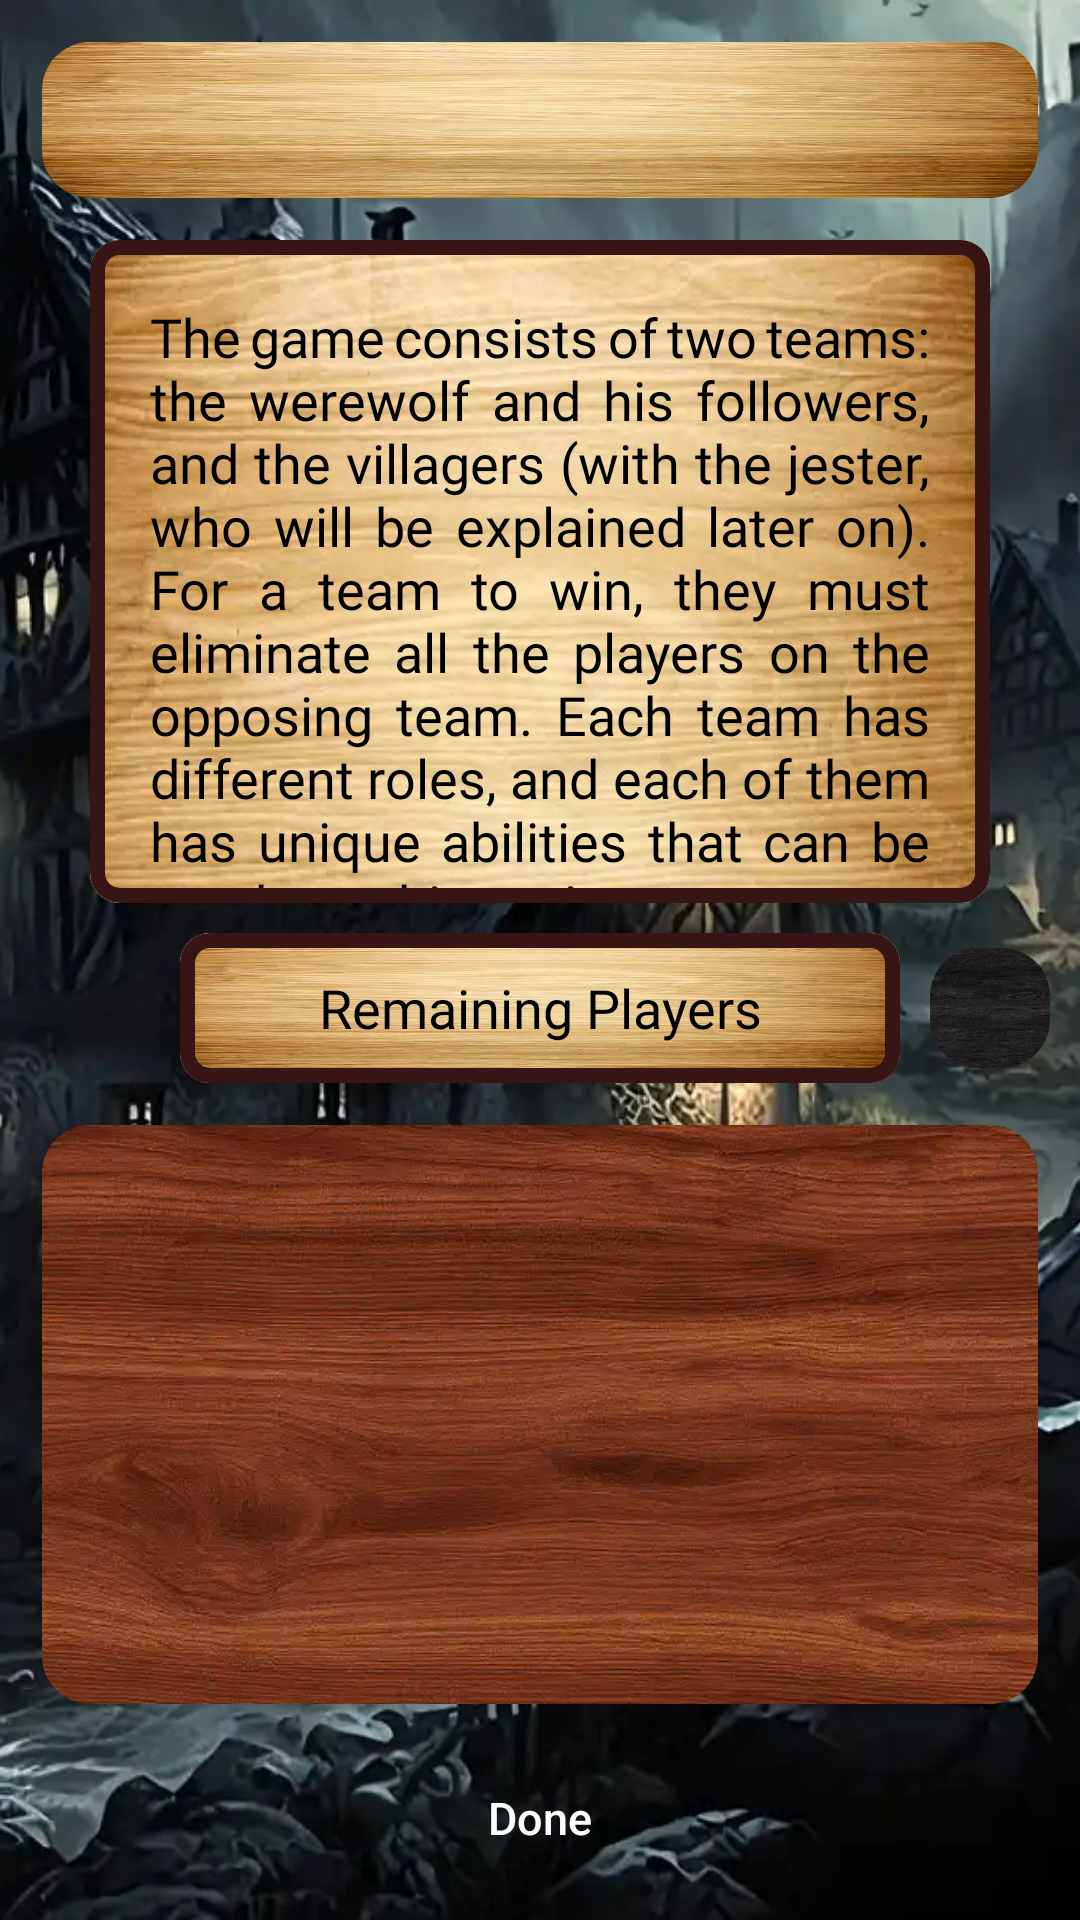

This screen was rendered from an Android layout file. Write that file and the resources it references.
<!-- AndroidManifest.xml: application theme Theme.Werewolf -->
<!-- res/layout/fragment_finishedround.xml -->
<?xml version="1.0" encoding="utf-8"?>
<androidx.constraintlayout.widget.ConstraintLayout
    xmlns:android="http://schemas.android.com/apk/res/android"
    xmlns:app="http://schemas.android.com/apk/res-auto"
    android:layout_width="match_parent"
    android:layout_height="wrap_content"
    android:fitsSystemWindows="true">

    <ImageView
        android:id="@+id/backgroundImage"
        android:layout_width="match_parent"
        android:layout_height="match_parent"
        android:contentDescription="@string/background_image"
        android:scaleType="centerCrop"
        android:src="@drawable/image_dark_village" />

    <LinearLayout
        android:id="@+id/titleTextViewLayout"
        android:layout_width="match_parent"
        android:layout_height="wrap_content"
        android:layout_margin="10dp"
        app:layout_constraintEnd_toEndOf="parent"
        app:layout_constraintStart_toStartOf="parent"
        app:layout_constraintTop_toTopOf="parent">

        <include layout="@layout/textview_title" />
    </LinearLayout>

    <com.google.android.material.card.MaterialCardView
        android:id="@+id/finishedRoundLayout"
        app:layout_constraintStart_toStartOf="parent"
        app:layout_constraintEnd_toEndOf="parent"
        android:layout_width="0dp"
        android:layout_height="0dp"
        app:layout_constraintTop_toBottomOf="@id/titleTextViewLayout"
        app:layout_constraintBottom_toTopOf="@id/descriptionLabelContainer"
        android:layout_marginTop="10dp"
        android:layout_marginHorizontal="30dp"
        app:strokeWidth="5dp"
        app:strokeColor="@color/dark_red"
        app:shapeAppearanceOverlay="@style/corner10dp">
        <ScrollView
            android:layout_width="match_parent"
            android:layout_height="wrap_content"
            android:elevation="1dp">
            <TextView
                android:id="@+id/waitTextView"
                android:layout_width="wrap_content"
                android:layout_height="wrap_content"
                android:padding="20dp"
                android:background="@drawable/image_wood_background_clean"
                android:fontFamily="@font/beleren2016_bold"
                android:text="@string/intro1"
                android:justificationMode="inter_word"
                android:textColor="@android:color/black"
                android:textSize="18sp" />
        </ScrollView>
    </com.google.android.material.card.MaterialCardView>

    <com.google.android.material.card.MaterialCardView
        android:id="@+id/descriptionLabelContainer"
        app:layout_constraintStart_toStartOf="parent"
        app:layout_constraintEnd_toEndOf="parent"
        android:layout_width="0dp"
        android:layout_height="50dp"
        app:layout_constraintTop_toBottomOf="@id/finishedRoundLayout"
        app:layout_constraintBottom_toTopOf="@id/playerGridLayoutContainer"
        android:layout_marginTop="10dp"
        android:layout_marginHorizontal="60dp"
        app:strokeWidth="5dp"
        app:strokeColor="@color/dark_red"
        app:shapeAppearanceOverlay="@style/corner10dp">
        <TextView
            android:id="@+id/descriptionLabel"
            android:layout_width="wrap_content"
            android:layout_height="50dp"
            android:gravity="center"
            android:background="@drawable/image_wood_background_clean"
            android:fontFamily="@font/beleren2016_bold"
            android:text="@string/remaining_players"
            android:justificationMode="inter_word"
            android:textColor="@android:color/black"
            android:textSize="18sp" />
    </com.google.android.material.card.MaterialCardView>

    <FrameLayout
        android:id="@+id/roleDescriptionButtonContainer"
        android:layout_width="50dp"
        android:layout_height="50dp"
        android:padding="5dp"
        android:background="@drawable/shape_dark_red_border"
        app:layout_constraintEnd_toEndOf="parent"
        app:layout_constraintStart_toEndOf="@id/descriptionLabelContainer"
        app:layout_constraintTop_toTopOf="@id/descriptionLabelContainer"
        app:layout_constraintBottom_toBottomOf="@id/descriptionLabelContainer"
        android:contentDescription="@string/role_description">

        <com.google.android.material.imageview.ShapeableImageView
            android:layout_width="match_parent"
            android:layout_height="match_parent"
            android:scaleType="fitXY"
            android:adjustViewBounds="true"
            android:src="@drawable/image_black_wood_background"
            app:shapeAppearanceOverlay="@style/CustomShapeAppearance"
            />

        <ImageButton
            android:id="@+id/roleDescriptionButton"
            android:layout_width="30dp"
            android:layout_height="60dp"
            android:layout_gravity="center"
            android:contentDescription="@string/role"
            android:src="@drawable/baseline_question_mark_24"
            android:scaleType="centerInside"
            android:background="?attr/selectableItemBackgroundBorderless" />
    </FrameLayout>

    <LinearLayout
        android:id="@+id/playerGridLayoutContainer"
        android:layout_width="match_parent"
        android:layout_height="0dp"
        app:layout_constraintStart_toStartOf="parent"
        app:layout_constraintEnd_toEndOf="parent"
        app:layout_constraintTop_toBottomOf="@id/descriptionLabelContainer"
        app:layout_constraintBottom_toTopOf="@id/confirmButton">
        <include
            layout="@layout/gridlayout_wood_three_child" />
    </LinearLayout>

    <Button
        android:id="@+id/confirmButton"
        android:layout_width="wrap_content"
        android:layout_height="wrap_content"
        android:paddingStart="16dp"
        android:paddingEnd="16dp"
        app:layout_constraintStart_toStartOf="parent"
        app:layout_constraintEnd_toEndOf="parent"
        app:layout_constraintBottom_toBottomOf="parent"
        app:layout_constraintTop_toBottomOf="@id/playerGridLayoutContainer"

        android:layout_marginBottom="10dp"
        android:background="@drawable/shape_pink_button"
        android:text="@string/done"
        android:textAllCaps="false"
        android:textColor="#FFFFFF"
        android:textSize="15sp" />

</androidx.constraintlayout.widget.ConstraintLayout>
<!-- res/layout/textview_title.xml (included above) -->
<?xml version="1.0" encoding="utf-8"?>
<RelativeLayout
    android:layout_width="match_parent"
    android:layout_height="60dp"
    android:background="@drawable/shape_dark_red_border"
    xmlns:android="http://schemas.android.com/apk/res/android"
    xmlns:app="http://schemas.android.com/apk/res-auto">
    <com.google.android.material.imageview.ShapeableImageView
        android:layout_width="match_parent"
        android:layout_height="match_parent"
        android:layout_margin="4dp"
        android:src="@drawable/image_wood_background_clean"
        android:scaleType="fitXY"
        android:background="@drawable/shape_dark_red_border"
        app:shapeAppearanceOverlay="@style/CustomShapeAppearance"
        >
    </com.google.android.material.imageview.ShapeableImageView>

    <TextView
        android:id="@+id/titleLabel"
        android:layout_width="wrap_content"
        android:layout_height="wrap_content"
        android:layout_centerInParent="true"
        android:layout_margin="2dp"
        android:fontFamily="@font/font_old_english_five"
        android:text=""
        android:textColor="#000000"
        android:textSize="18sp" />

</RelativeLayout>
<!-- res/layout/gridlayout_wood_three_child.xml (included above) -->
<?xml version="1.0" encoding="utf-8"?>
<androidx.constraintlayout.widget.ConstraintLayout xmlns:android="http://schemas.android.com/apk/res/android"
    android:layout_width="match_parent"
    android:layout_height="match_parent"
    xmlns:app="http://schemas.android.com/apk/res-auto">

    <FrameLayout
        android:id="@+id/selectionsFrameLayout"
        android:layout_width="match_parent"
        android:layout_height="match_parent"
        android:orientation="horizontal"
        android:layout_margin="10dp"
        app:layout_constraintStart_toStartOf="parent"
        app:layout_constraintEnd_toEndOf="parent"
        app:layout_constraintTop_toTopOf="parent"
        app:layout_constraintBottom_toBottomOf="parent">
        <include
            android:elevation="0dp"
            layout="@layout/imageview_textview_background" />
        <ScrollView
            android:layout_width="match_parent"
            android:layout_height="match_parent"
            android:layout_gravity="center_horizontal"
            android:layout_marginBottom="10dp"
            app:layout_constraintStart_toStartOf="parent"
            app:layout_constraintEnd_toEndOf="parent"
            app:layout_constraintTop_toBottomOf="@id/textViewDescriptionLayout"
            app:layout_constraintBottom_toTopOf="@id/confirmButton"
            android:elevation="1dp">
            <GridLayout
                android:id="@+id/gridLayout"
                android:layout_width="wrap_content"
                android:layout_height="wrap_content"
                app:layout_constraintStart_toStartOf="parent"
                app:layout_constraintEnd_toEndOf="parent"
                android:layout_gravity="center_horizontal"
                android:alignmentMode="alignMargins"
                android:useDefaultMargins="true"
                android:gravity="center"
                android:columnCount="3"
                android:padding="10dp">
            </GridLayout>
        </ScrollView>
    </FrameLayout>

</androidx.constraintlayout.widget.ConstraintLayout>
<!-- res/layout/imageview_textview_background.xml (included above) -->
<?xml version="1.0" encoding="utf-8"?>
<RelativeLayout
    android:layout_width="match_parent"
    android:layout_height="match_parent"
    android:background="@drawable/shape_dark_red_border"
    xmlns:android="http://schemas.android.com/apk/res/android"
    xmlns:app="http://schemas.android.com/apk/res-auto">
    <com.google.android.material.imageview.ShapeableImageView
        android:layout_width="match_parent"
        android:layout_height="match_parent"
        android:layout_margin="4dp"
        android:src="@drawable/image_wood_background"
        android:scaleType="centerCrop"
        android:background="@drawable/shape_dark_red_border"
        app:shapeAppearanceOverlay="@style/CustomShapeAppearance"
        >
    </com.google.android.material.imageview.ShapeableImageView>

</RelativeLayout>
<!-- resources referenced by this layout -->
<resources>
  <color name="dark_red">#371515</color>
  <!-- drawable image_black_wood_background: webp bitmap (drawable, 7280 bytes) -->
  <!-- drawable image_dark_village: webp bitmap (drawable, 55124 bytes) -->
  <!-- drawable image_wood_background: webp bitmap (drawable, 23322 bytes) -->
  <!-- drawable image_wood_background_clean: webp bitmap (drawable, 22938 bytes) -->
  <string name="background_image">Background Image</string>
  <string name="done">Done</string>
  <string name="intro1">The game consists of two teams: the werewolf and his followers,
          and the villagers (with the jester, who will be explained later on).
          For a team to win, they must eliminate all the players on the opposing team. Each team has different roles, and each of them has
          unique abilities that can be used to achieve victory.</string>
  <string name="remaining_players">Remaining Players</string>
  <string name="role">Role</string>
  <string name="role_description">Role Description</string>
  <style name="CustomShapeAppearance" parent="ShapeAppearance.MaterialComponents.SmallComponent">
          <item name="cornerFamily">rounded</item>
          <item name="cornerSize">16dp</item>
      </style>
  <style name="corner10dp">
          <item name="cornerSize">10dp</item>
      </style>
  <style name="Theme.Werewolf" parent="Base.Theme.Werewolf" />
  <style name="Base.Theme.Werewolf" parent="Theme.Material3.DayNight.NoActionBar">
          
          
      </style>
</resources>
